Photos from the image-classification dataset "Dataset" in the GitHub repository daffakurnia11/Coffee-Beans-Roast-Level-Classification. Its 4 classes are: dark roast, green, light roast, medium roast.

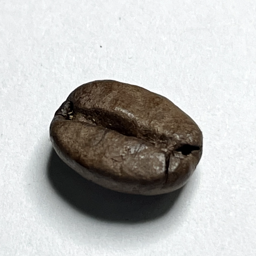
Label: dark roast

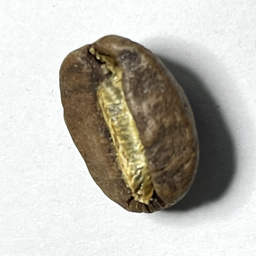
Label: medium roast

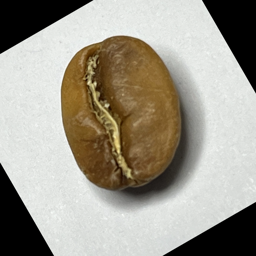
Label: light roast

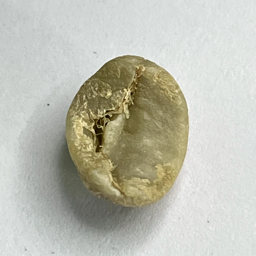
Label: green

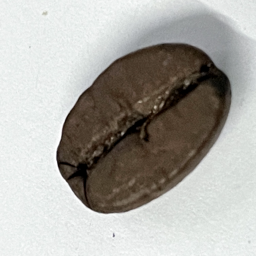
Label: dark roast

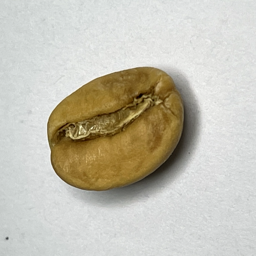
Label: light roast
